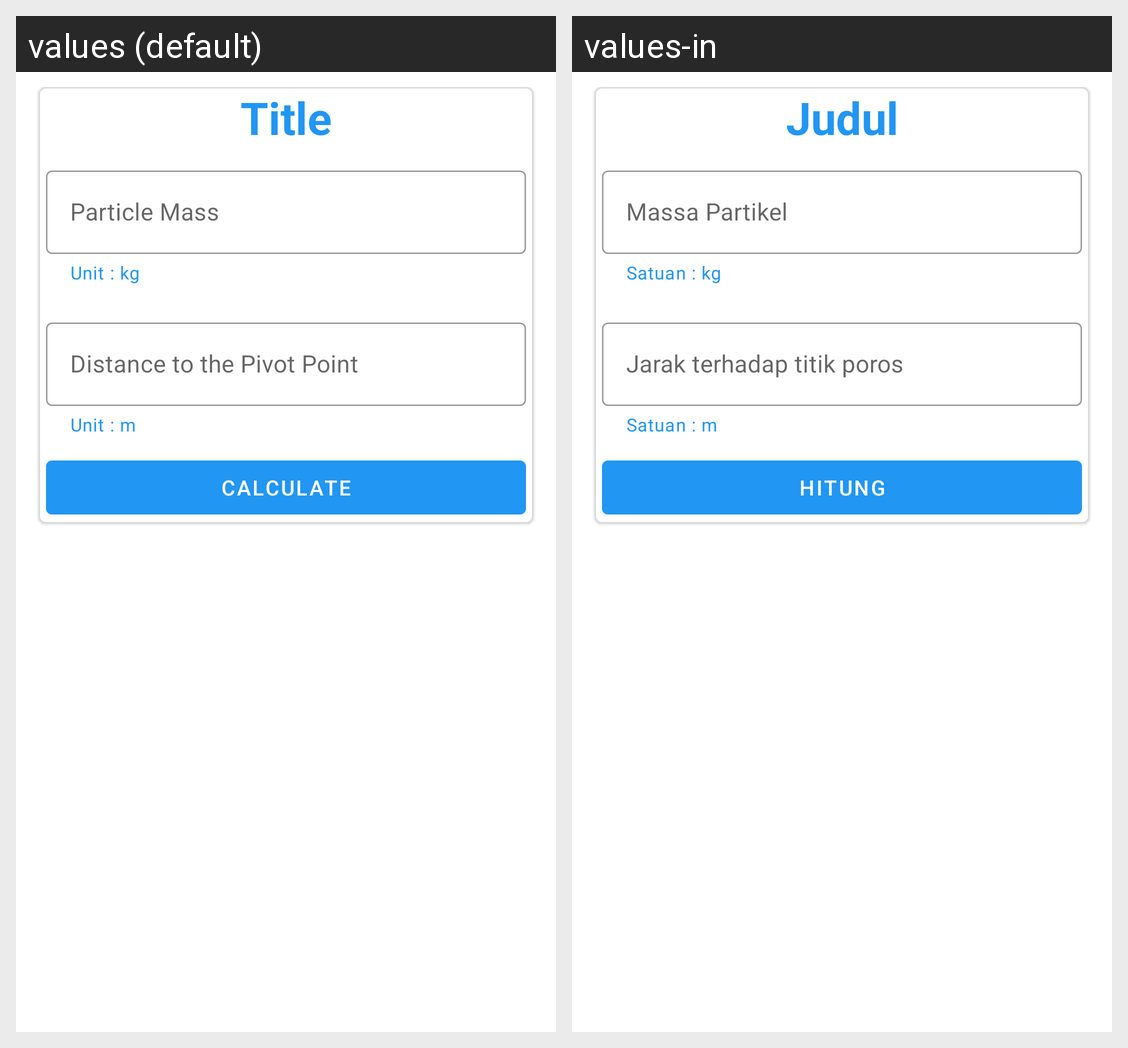

The Android screen above is rendered under two locales of the same app. Produce the string resources it draws, with the default and per-locale values.
Android screen res/layout/activity_inertia_calculate.xml rendered under 2 locales, left to right: values (default), values-in. Device: Nexus 5 (rendered at 1080×1920; each locale shown at half size, 540×960, under a caption strip naming it); theme Theme.MomenInersia.
Strings drawn on this screen, with the default value and each locale's value (text and hints the layout hard-codes, and strings that could not be matched under every locale, appear in the picture but are not listed):

tv_title
  values: Title
  values-in: Judul

helper_particle_mass
  values: Unit : kg
  values-in: Satuan : kg

edt_particle_mass
  values: Particle Mass
  values-in: Massa Partikel

helper_distance
  values: Unit : m
  values-in: Satuan : m

tv_distance
  values: Distance to the Pivot Point
  values-in: Jarak terhadap titik poros

btn_calculate
  values: CALCULATE
  values-in: HITUNG
